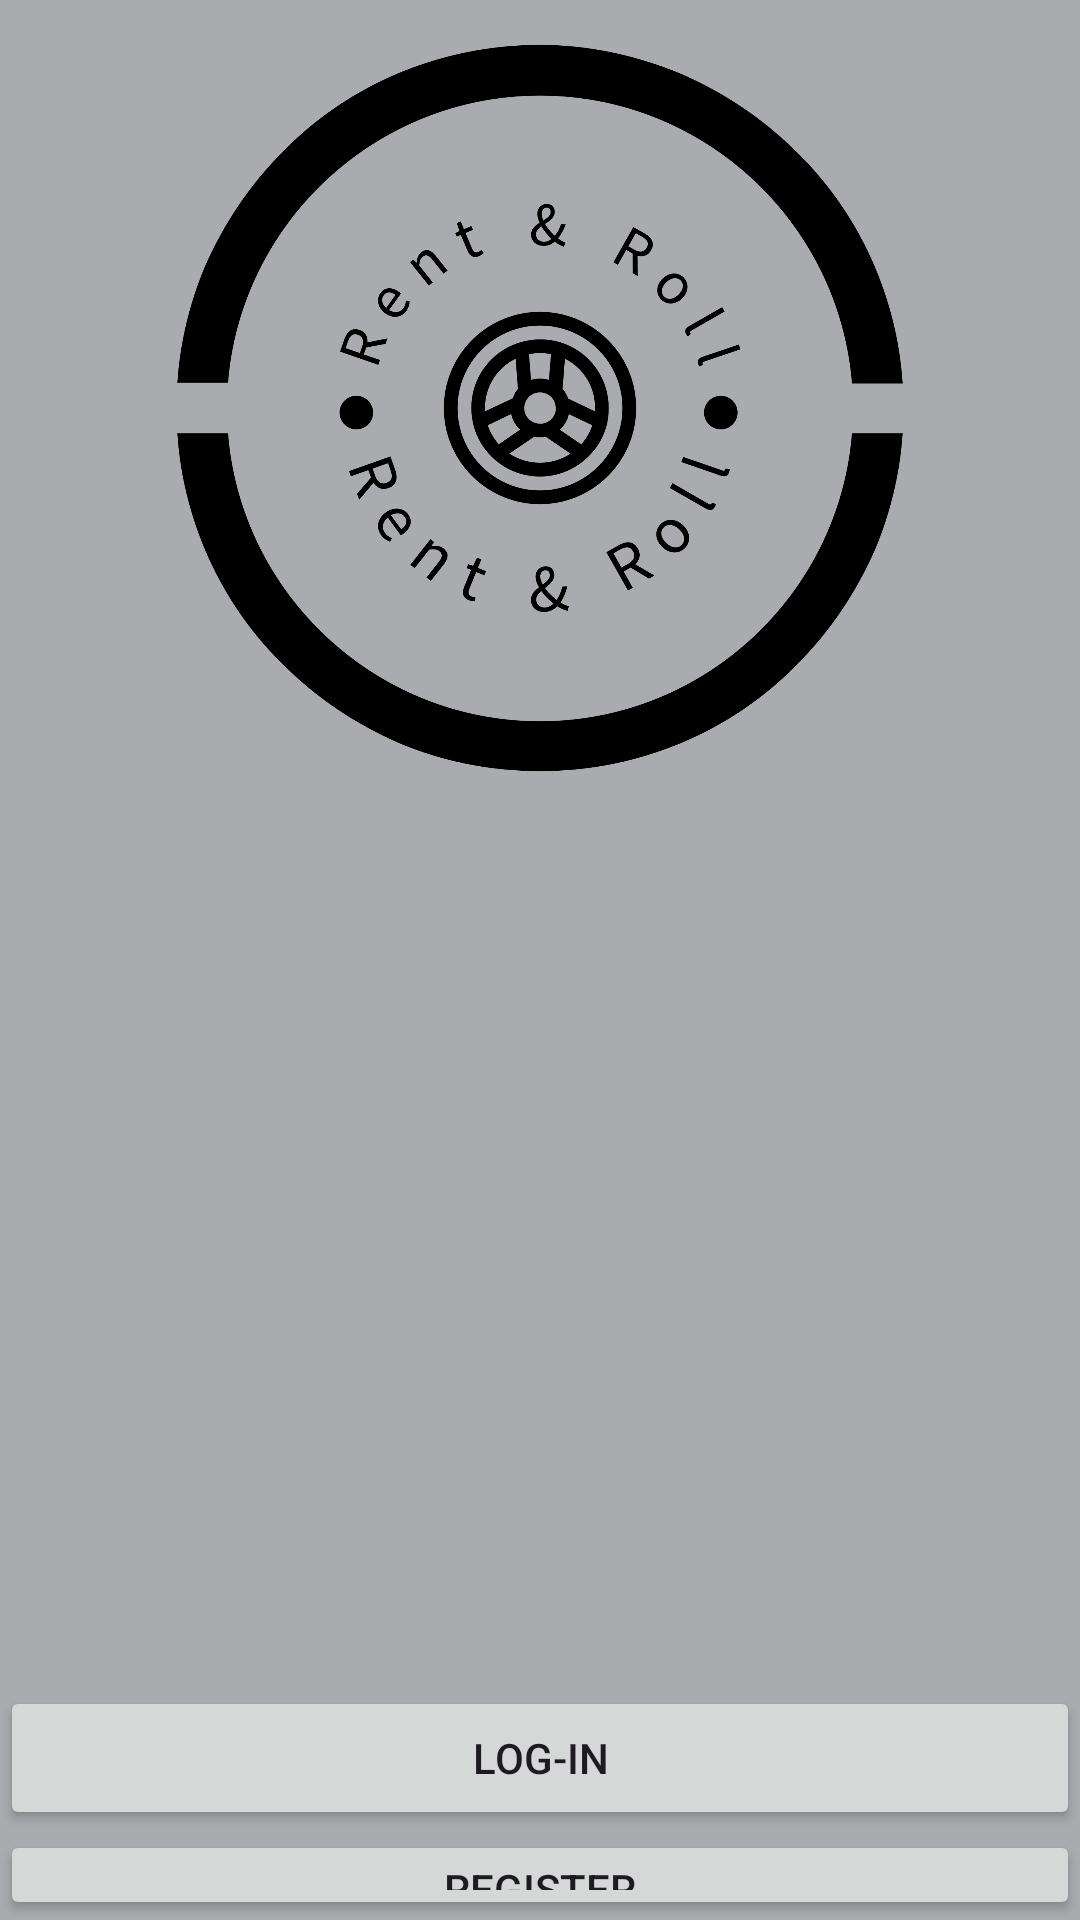

This screen was rendered from an Android layout file. Write that file and the resources it references.
<!-- AndroidManifest.xml: application theme Theme.RentandRoll -->
<!-- res/layout/activity_main.xml -->
<?xml version="1.0" encoding="utf-8"?>
<LinearLayout xmlns:android="http://schemas.android.com/apk/res/android"
    xmlns:app="http://schemas.android.com/apk/res-auto"
    xmlns:tools="http://schemas.android.com/tools"
    android:layout_width="match_parent"
    android:layout_height="match_parent"
    android:layout_gravity="center"
    android:background="@color/material_dynamic_neutral70"
    android:gravity="center_vertical"
    android:orientation="vertical"
    tools:context=".MainActivity">


    <ImageView
        android:id="@+id/imageView1"
        android:layout_width="match_parent"
        android:layout_height="272dp"
        android:layout_marginBottom="180dp"
        android:src="@drawable/rent__roll_high_resolution_logo_black_transparent" />

    <Button
        android:id="@+id/button_hlog"
        android:layout_width="match_parent"
        android:layout_height="wrap_content"
        android:layout_marginTop="110dp"
        android:text="Log-in" />

    <Button
        android:id="@+id/button_hreg"
        android:layout_width="match_parent"
        android:layout_height="wrap_content"
        android:text="Register" />

</LinearLayout>
<!-- resources referenced by this layout -->
<resources>
  <!-- drawable rent__roll_high_resolution_logo_black_transparent: png bitmap (drawable, 83204 bytes) -->
  <style name="Theme.RentandRoll" parent="Base.Theme.RentandRoll" />
  <style name="Base.Theme.RentandRoll" parent="Theme.Material3.DayNight.NoActionBar">
          
          
      </style>
</resources>
